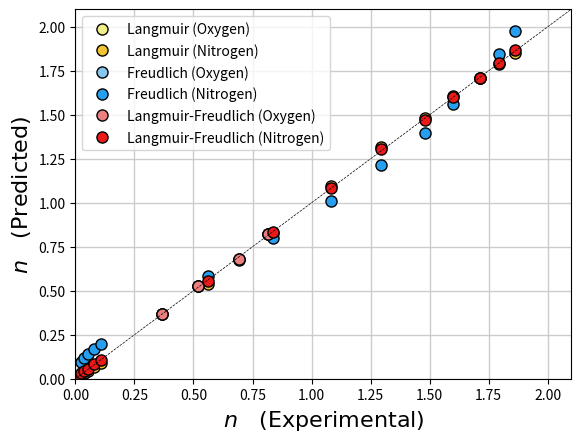

The script that saved this image:
# Separation Coursework 2026/2027
# Group 2 members:
# Muhammad Daniel Bin Surali (Student ID: 11429231)
# Nurin Amirah Binti Azmi (Student ID: 14539377)
#
# Main objectives: 
# Selecting the optimal adsorbent for oxygen concentrators based on the static measurements and dynamic measurements

# Library required for the codes
import numpy as np
import matplotlib.pyplot as plt
from scipy.optimize import curve_fit


####################################### Static measurements code ##################################################
# Part 1: Determining the appropriate isotherm model and estimating the isotherm parameters for both adsorbents (ROMULUS and REMUS).

# ROMULUS adsorbent experimental isotherm data for Oxygen (A) and Nitrogen (B) at 303K
pA_exp_Ro_raw=np.array([0.0000, 8106.000, 20265.000, 247435.650, 371153.475, 494871.300, 618690.450])                               #Pa
pB_exp_Ro_raw=np.array([0.000, 2026.500, 3039.750, 4053.000, 6079.500, 8106.000, 61909.575, 111356.175,
                     173265.750, 247435.650, 321706.875, 395978.100, 470148.000, 544419.225, 618690.450])                           #Pa

pA_exp_Ro=pA_exp_Ro_raw/101325             #bar
pB_exp_Ro=pB_exp_Ro_raw/101325             #bar

nA_exp_Ro=np.array([0.000, 0.015, 0.035, 0.366, 0.521, 0.693, 0.815])                                                           #mol/kg
nB_exp_Ro=np.array([0.000, 0.025, 0.038, 0.053, 0.079, 0.108, 0.562, 0.835, 1.082, 1.295, 1.482, 1.597, 1.714, 1.795, 1.861])   #mol/kg

# Step 1: Identify the single-component isotherm as well as their parameters for Oxygen and Nitrogen for ROMULUS adsorbent
def Langmuir_single_component_isotherm(p,ns, K):                         # Langmuir single-component isotherm function
    return (ns*K*p)/(1+K*p)

def Freudlich_single_component_isotherm(p, K, m):                        # Freudlich single-component isotherm function
    return (K*(p**(1/m)))

def Langmuir_Freudlich_single_component_isotherm(p, ns, K, m):           # Langmuir-Freudlich single-component isotherm function
    return (ns*K*(p**(1/m)))/(1+K*(p**(1/m)))

# Metrics used to determine the fitting accuracy between all models:
def fitting_accuracy(n_exp, n_est):
    n_average=np.average(n_exp)
    residuals_sq=np.sum((n_exp-n_est)**2)
    sum_sq=np.sum((n_exp-n_average)**2)
    rsquare=1-residuals_sq/sum_sq
    RMSD=np.sqrt(residuals_sq/n_exp.size)
    return (rsquare,RMSD)

# Fitting functions for all models:

def model1_A_Ro_fit(p,nsA_Ro_model1,KA_Ro_model1):
    
    nA_Ro_model1=Langmuir_single_component_isotherm(pA_exp_Ro, nsA_Ro_model1, KA_Ro_model1)

    return (nA_Ro_model1)

def model1_B_Ro_fit(p, nsB_Ro_model1, KB_Ro_model1):

    nB_Ro_model1=Langmuir_single_component_isotherm(pB_exp_Ro,nsB_Ro_model1,KB_Ro_model1)

    return(nB_Ro_model1)

def model2_A_Ro_fit(p, KA_Ro_model2,mA_Ro_model2):

    nA_Ro_model2=Freudlich_single_component_isotherm(pA_exp_Ro,KA_Ro_model2,mA_Ro_model2)

    return(nA_Ro_model2)

def model2_B_Ro_fit(p, KB_Ro_model2, mB_Ro_model2):

    nB_Ro_model2=Freudlich_single_component_isotherm(pB_exp_Ro, KB_Ro_model2, mB_Ro_model2)

    return (nB_Ro_model2)

def model3_A_Ro_fit(p, nsA_Ro_model3, KA_Ro_model3, mA_Ro_model3):

    nA_Ro_model3=Langmuir_Freudlich_single_component_isotherm(pA_exp_Ro,nsA_Ro_model3, KA_Ro_model3, mA_Ro_model3)

    return (nA_Ro_model3)

def model3_B_Ro_fit(p, nsB_Ro_model3,KB_Ro_model3, mB_Ro_model3):

    nB_Ro_model3=Langmuir_Freudlich_single_component_isotherm(pB_exp_Ro,nsB_Ro_model3,KB_Ro_model3, mB_Ro_model3)

    return (nB_Ro_model3)

# Curve fitting MODEL 1 (Oxygen)
parameters_guess=[1, 1]
popt_model1_A, pcov_model1_A=curve_fit(model1_A_Ro_fit,pA_exp_Ro,nA_exp_Ro,p0=parameters_guess)
nsA_Ro_model1, KA_Ro_model1 = popt_model1_A
y1A=Langmuir_single_component_isotherm(pA_exp_Ro,nsA_Ro_model1,KA_Ro_model1) 

# Calculate error metrics for MODEL 1 fitting (Oxygen)
rsquare, RMSD = fitting_accuracy(nA_exp_Ro, y1A)

# Print MODEL 1 fitting results (Oxygen)
print('\n--- Langmuir (Oxygen) ---')
print('ns: {0:12.6f}'.format(nsA_Ro_model1))
print('K: {0:12.6f}'.format(KA_Ro_model1))
print('R2: {0:12.6f}'.format(rsquare))
print('RMSD: {0:12.6f}'.format(RMSD))

# Parity plot for MODEL 1 fitting (Oxygen) - Experimental vs Estimated data
plt.plot(nA_exp_Ro, y1A, marker='o', ls='none', ms=8, color='k', mfc="#F0EE87", label='Langmuir (Oxygen)')

# Curve fitting MODEL 1 (Nitrogen)
parameters_guess=[1, 1]
popt_model1_B, pcov_model1_B=curve_fit(model1_B_Ro_fit,pB_exp_Ro,nB_exp_Ro,p0=parameters_guess)
nsB_Ro_model1, KB_Ro_model1 = popt_model1_B
y1B=Langmuir_single_component_isotherm(pB_exp_Ro, nsB_Ro_model1, KB_Ro_model1)

# Calculate error metrics for MODEL 1 fitting (Nitrogen)
rsquare, RMSD = fitting_accuracy(nB_exp_Ro, y1B)

# Print MODEL 1 fitting results (Nitrogen)
print('\n--- Langmuir (Nitrogen) ---')
print('ns: {0:12.6f}'.format(nsB_Ro_model1))
print('K: {0:12.6f}'.format(KB_Ro_model1))
print('R2: {0:12.6f}'.format(rsquare))
print('RMSD: {0:12.6f}'.format(RMSD))

# Parity plot for MODEL 1 fitting (Nitrogen) - Experimental vs Estimated data
plt.plot(nB_exp_Ro, y1B, marker='o', ls='none', ms=8, color='k', mfc="#F1C432", label='Langmuir (Nitrogen)')

# Curve fitting MODEL 2 (Oxygen)
parameters_guess=[1, 1]
popt_model2_A, pcov_model2_A=curve_fit(model2_A_Ro_fit,pA_exp_Ro,nA_exp_Ro,p0=parameters_guess)
KA_Ro_model2, mA_Ro_model2 = popt_model2_A
y2A=Freudlich_single_component_isotherm(pA_exp_Ro, KA_Ro_model2, mA_Ro_model2) 

# Calculate error metrics for MODEL 2 fitting (Oxygen)
rsquare, RMSD = fitting_accuracy(nA_exp_Ro, y2A)

# Print MODEL 1 fitting results (Oxygen)
print('\n--- Freudlich (Oxygen) ---')
print('K: {0:12.6f}'.format(KA_Ro_model2))
print('m: {0:12.6f}'.format(mA_Ro_model2))
print('R2: {0:12.6f}'.format(rsquare))
print('RMSD: {0:12.6f}'.format(RMSD))

# Parity plot for MODEL2 fitting (Oxygen) - Experimental vs Estimated data
plt.plot(nA_exp_Ro, y2A, marker='o', ls='none', ms=8, color='k', mfc="#87C6F0", label='Freudlich (Oxygen)')

# Curve fitting MODEL 2 (Nitrogen)
parameters_guess=[1, 1]
popt_model2_B, pcov_model2_B=curve_fit(model2_B_Ro_fit,pB_exp_Ro,nB_exp_Ro,p0=parameters_guess)
KB_Ro_model2, mB_Ro_model2 = popt_model2_B
y2B=Freudlich_single_component_isotherm(pB_exp_Ro, KB_Ro_model2, mB_Ro_model2) 

# Calculate error metrics for MODEL 2 fitting (Nitrogen)
rsquare, RMSD = fitting_accuracy(nB_exp_Ro, y2B)

# Print MODEL 2 fitting results (Nitrogen)
print('\n--- Freudlich (Nitrogen) ---')
print('K: {0:12.6f}'.format(KB_Ro_model2))
print('m: {0:12.6f}'.format(mB_Ro_model2))
print('R2: {0:12.6f}'.format(rsquare))
print('RMSD: {0:12.6f}'.format(RMSD))

# Parity plot for MODEL 2 fitting (Nitrogen) - Experimental vs Estimated data
plt.plot(nB_exp_Ro, y2B, marker='o', ls='none', ms=8, color='k', mfc="#279FF0", label='Freudlich (Nitrogen)')

# Curve fitting MODEL 3 (Oxygen)
parameters_guess=[1, 1, 1]
popt_model3_A, pcov_model3_A=curve_fit(model3_A_Ro_fit,pA_exp_Ro,nA_exp_Ro,p0=parameters_guess)
nsA_Ro_model3, KA_Ro_model3 ,mA_Ro_model3 = popt_model3_A
y3A=Langmuir_Freudlich_single_component_isotherm(pA_exp_Ro, nsA_Ro_model3, KA_Ro_model3, mA_Ro_model3) 

# Calculate error metrics for MODEL 3 fitting (Oxygen)
rsquare, RMSD = fitting_accuracy(nA_exp_Ro, y3A)

# Print MODEL 3 fitting results (Oxygen)
print('\n--- Langmuir-Freudlich (Oxygen) ---')
print('ns: {0:12.6f}'.format(nsA_Ro_model3))
print('K: {0:12.6f}'.format(KA_Ro_model3))
print('m:{0:12.6f}'.format(mA_Ro_model3))
print('R2: {0:12.6f}'.format(rsquare))
print('RMSD: {0:12.6f}'.format(RMSD))

# Parity plot for MODEL 3 fitting (Oxygen) - Experimental vs Estimated data
plt.plot(nA_exp_Ro, y3A, marker='o', ls='none', ms=8, color='k', mfc="#EC7F7F", label='Langmuir-Freudlich (Oxygen)')

# Curve fitting MODEL 3 (Nitrogen)
parameters_guess=[1, 1, 1]
popt_model3_B, pcov_model3_B=curve_fit(model3_B_Ro_fit,pB_exp_Ro,nB_exp_Ro,p0=parameters_guess)
nsB_Ro_model3, KB_Ro_model3 ,mB_Ro_model3 = popt_model3_B
y3B=Langmuir_Freudlich_single_component_isotherm(pB_exp_Ro, nsB_Ro_model3, KB_Ro_model3, mB_Ro_model3) 

# Calculate error metrics for MODEL 3 fitting (Nitrogen)
rsquare, RMSD = fitting_accuracy(nB_exp_Ro, y3B)

# Print MODEL 3 fitting results (Nitrogen)
print('\n--- Langmuir-Freudlich (Nitrogen) ---')
print('ns: {0:12.6f}'.format(nsB_Ro_model3))
print('K: {0:12.6f}'.format(KB_Ro_model3))
print('m:{0:12.6f}'.format(mB_Ro_model3))
print('R2: {0:12.6f}'.format(rsquare))
print('RMSD: {0:12.6f}'.format(RMSD))

# Parity plot for MODEL 3 fitting (Nitrogen) - Experimental vs Estimated data
plt.plot(nB_exp_Ro, y3B, marker='o', ls='none', ms=8, color='k', mfc="#EC1919", label='Langmuir-Freudlich (Nitrogen)')

# Show plot
plt.plot([0, 2.1], [0, 2.1], 'k--', lw=0.5)  # Plot diagonal
plt.xlim([0, 2.1])
plt.ylim([0, 2.1])
plt.xlabel(r'$n \quad {\rm (Experimental)}$', size=16)
plt.ylabel(r'$n \quad {\rm (Predicted)}$', size=16)
plt.legend(fontsize=10)
plt.savefig('fitting_rate.pdf', bbox_inches='tight')
plt.grid(color='0.8', linestyle='-', linewidth=1)
plt.show()
